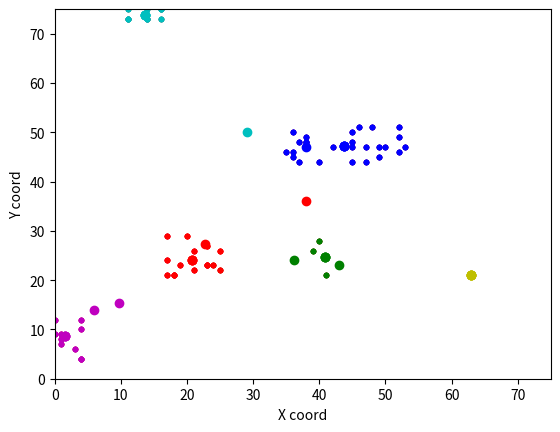

Here is the Python script that generated this plot:
# Code written entirely by Eric Alcaide
# K-means algorithm for clustering in 2-D

from random import random,randint
import numpy as np
import matplotlib.pyplot as plt

class KMEANS():
	k = 6				# Number of clusters
	num = (5,15)		# Range for number of points per cluster
	lims = (4,7)		# Range for max distance between point and center of the cluster
	board = (75,75)		# Board of points
	it = 100 			# Number of iterations of the algorithm
	points = list() 	# Set of points
	parents = list() 	# List of parents
	centers = list() 	# List of centers
	exchange_dict = {0: "r", 1: "b", 2: "g", 3: "y", 4: "m", 5: "c"}

	# Create the initial data
	def createData(self):
		# First create the parents of the clusters
		self.parents = self.createCenters()
		# self.parents = [[10,10], [60,10]] 		# , [10,60], [60,60]
		# Create the points (5-15) for each cluster (within less than 3-5 euclidean distance from the center to ensure Gaussian distribution)
		for p in self.parents:
			count = 0										# Counter of points
			stop = randint(self.num[0], self.num[1]) 		# Number of points in the cluster
			lim = randint(self.lims[0],self.lims[1]) 		# Limit distance
			while count < stop:
				x = randint(p[0]-lim,p[0]+lim)				# X coord of the new point
				y = randint(p[1]-lim,p[1]+lim) 				# Y coord of the new point
				d = np.sqrt(((x-p[0])**2)+((y-p[1])**2))	# Ensure Euclidean distance is less or equal than limit
				if d <= lim: 								# Add a new point to the set
					self.points.append([x,y,0])				# The 0 will be the label of the cluster later
					count = count+1

		self.plotGraph()

	# Initialize centers to random points
	def createCenters(self):
		centers = list()
		for i in range(self.k):
			p = [randint(0,self.board[0]), randint(0,self.board[1])]
			centers.append(p)
		return centers

	# Evolve the number of iterations set before
	def evolve(self):
		self.centers = self.createCenters()
		self.plotGraph()

		for i in range(self.it):
			for p in self.points: 			# Assign each point to a cluster
				dist = list()
				for c in self.centers:
					d = np.sqrt(((c[0]-p[0])**2)+((c[1]-p[1])**2))
					dist.append((d,c))
				p[2] = self.centers.index(min(dist)[1])
			print(self.points)

			for c in self.centers:			# Move each center-cluster to the average of the points assigned to the cluster
				k = self.centers.index(c)
				total_x = 0
				total_y = 0
				counter = 0
				for p in self.points:
					if p[2] == k:
						total_x = total_x+p[0]
						total_y = total_y+p[1]
						counter = counter+1
						print("Working")
				if counter != 0:
					self.centers[k] = [total_x/counter, total_y/counter]
			print(self.centers)
			if i % 20 == 0:
				self.plotGraph()

	def plotGraph(self):
		for p in self.points:
			plt.plot(p[0], p[1], self.exchange_dict[p[2]]+".")
		for c in self.centers:
			plt.plot(c[0], c[1], self.exchange_dict[self.centers.index(c)]+"o")
		plt.xlabel("X coord")
		plt.ylabel("Y coord")
		plt.axis([0, self.board[0], 0, self.board[1]])

		plt.show()

def main():
	kmeans = KMEANS()
	kmeans.createData()
	print(kmeans.parents)
	print(kmeans.points)
	print(len(kmeans.points))
	print(kmeans.evolve())

if __name__ == "__main__":   				# Run the algorithm
	main()